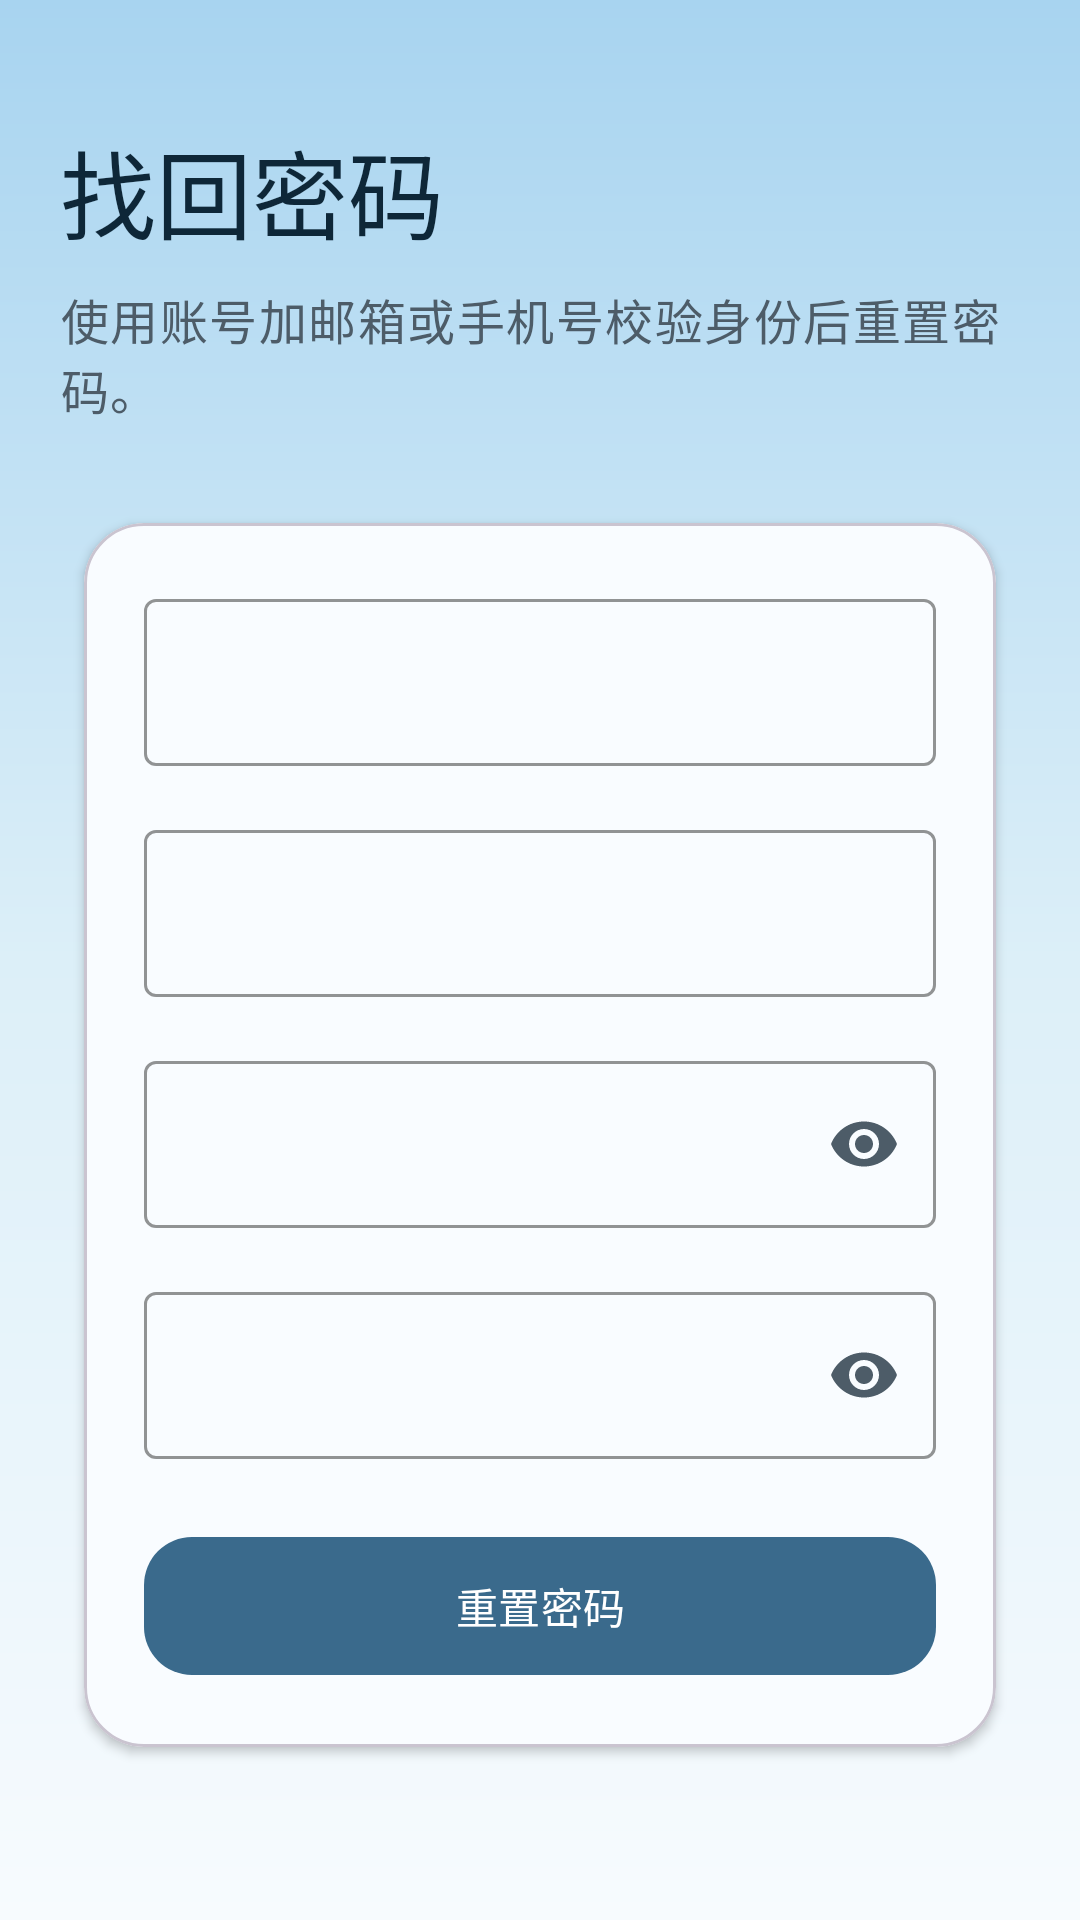

Android layout source for this screen:
<!-- AndroidManifest.xml: application theme Theme.WeatherApp -->
<!-- res/layout/activity_reset_password.xml -->
<?xml version="1.0" encoding="utf-8"?>
<LinearLayout xmlns:android="http://schemas.android.com/apk/res/android"
    xmlns:app="http://schemas.android.com/apk/res-auto"
    android:id="@+id/root_container"
    android:layout_width="match_parent"
    android:layout_height="match_parent"
    android:background="@drawable/bg_auth_gradient"
    android:orientation="vertical"
    android:paddingStart="20dp"
    android:paddingTop="40dp"
    android:paddingEnd="20dp"
    android:paddingBottom="24dp">

    <TextView
        android:layout_width="wrap_content"
        android:layout_height="wrap_content"
        android:text="@string/auth_reset_headline"
        android:textAppearance="@style/TextAppearance.Material3.HeadlineLarge"
        android:textColor="@color/md_theme_onPrimaryContainer" />

    <TextView
        android:layout_width="wrap_content"
        android:layout_height="wrap_content"
        android:layout_marginTop="8dp"
        android:text="@string/auth_reset_subtitle"
        android:textAppearance="@style/TextAppearance.Material3.BodyLarge"
        android:textColor="@color/md_theme_onSurfaceVariant" />

    <com.google.android.material.card.MaterialCardView
        android:layout_width="match_parent"
        android:layout_height="wrap_content"
        android:layout_marginTop="24dp"
        app:cardBackgroundColor="@color/auth_card_surface"
        app:cardCornerRadius="20dp"
        app:cardElevation="2dp"
        app:cardUseCompatPadding="true">

        <LinearLayout
            android:layout_width="match_parent"
            android:layout_height="wrap_content"
            android:orientation="vertical"
            android:padding="20dp">

            <com.google.android.material.textfield.TextInputLayout
                android:id="@+id/layout_account"
                style="@style/Widget.Material3.TextInputLayout.OutlinedBox"
                android:layout_width="match_parent"
                android:layout_height="wrap_content"
                app:boxStrokeColor="@color/auth_highlight">

                <com.google.android.material.textfield.TextInputEditText
                    android:id="@+id/input_account"
                    android:layout_width="match_parent"
                    android:layout_height="wrap_content"
                    android:imeOptions="actionNext"
                    android:inputType="textPersonName"
                    android:maxLines="1" />
            </com.google.android.material.textfield.TextInputLayout>

            <com.google.android.material.textfield.TextInputLayout
                android:id="@+id/layout_identity"
                style="@style/Widget.Material3.TextInputLayout.OutlinedBox"
                android:layout_width="match_parent"
                android:layout_height="wrap_content"
                android:layout_marginTop="16dp"
                app:boxStrokeColor="@color/auth_highlight">

                <com.google.android.material.textfield.TextInputEditText
                    android:id="@+id/input_identity"
                    android:layout_width="match_parent"
                    android:layout_height="wrap_content"
                    android:imeOptions="actionNext"
                    android:inputType="textEmailAddress"
                    android:maxLines="1" />
            </com.google.android.material.textfield.TextInputLayout>

            <com.google.android.material.textfield.TextInputLayout
                android:id="@+id/layout_password"
                style="@style/Widget.Material3.TextInputLayout.OutlinedBox"
                android:layout_width="match_parent"
                android:layout_height="wrap_content"
                android:layout_marginTop="16dp"
                app:boxStrokeColor="@color/auth_highlight"
                app:endIconMode="password_toggle">

                <com.google.android.material.textfield.TextInputEditText
                    android:id="@+id/input_password"
                    android:layout_width="match_parent"
                    android:layout_height="wrap_content"
                    android:imeOptions="actionNext"
                    android:inputType="textPassword"
                    android:maxLines="1" />
            </com.google.android.material.textfield.TextInputLayout>

            <com.google.android.material.textfield.TextInputLayout
                android:id="@+id/layout_confirm_password"
                style="@style/Widget.Material3.TextInputLayout.OutlinedBox"
                android:layout_width="match_parent"
                android:layout_height="wrap_content"
                android:layout_marginTop="16dp"
                app:boxStrokeColor="@color/auth_highlight"
                app:endIconMode="password_toggle">

                <com.google.android.material.textfield.TextInputEditText
                    android:id="@+id/input_confirm_password"
                    android:layout_width="match_parent"
                    android:layout_height="wrap_content"
                    android:imeOptions="actionDone"
                    android:inputType="textPassword"
                    android:maxLines="1" />
            </com.google.android.material.textfield.TextInputLayout>

            <com.google.android.material.button.MaterialButton
                android:id="@+id/button_reset_password"
                android:layout_width="match_parent"
                android:layout_height="wrap_content"
                android:layout_marginTop="22dp"
                android:minHeight="54dp"
                android:text="@string/action_reset_password"
                app:cornerRadius="16dp" />
        </LinearLayout>
    </com.google.android.material.card.MaterialCardView>

    <com.google.android.material.button.MaterialButton
        android:id="@+id/button_back_to_login"
        style="@style/Widget.Material3.Button.TextButton"
        android:layout_width="wrap_content"
        android:layout_height="wrap_content"
        android:layout_gravity="center_horizontal"
        android:layout_marginTop="10dp"
        android:text="@string/action_have_account_login" />
</LinearLayout>
<!-- resources referenced by this layout -->
<resources>
  <color name="auth_card_surface">#F9FCFF</color>
  <color name="auth_highlight">#5F9BC2</color>
  <color name="md_theme_onPrimaryContainer">#0E2738</color>
  <color name="md_theme_onSurfaceVariant">#4D5C68</color>
  <!-- drawable bg_auth_gradient (drawable) -->
  <?xml version="1.0" encoding="utf-8"?>
  <shape xmlns:android="http://schemas.android.com/apk/res/android">
      <gradient
          android:angle="270"
          android:centerColor="@color/auth_bg_center"
          android:endColor="@color/auth_bg_end"
          android:startColor="@color/auth_bg_start" />
  </shape>
  <string name="action_have_account_login">返回登录</string>
  <string name="action_reset_password">重置密码</string>
  <string name="auth_reset_headline">找回密码</string>
  <string name="auth_reset_subtitle">使用账号加邮箱或手机号校验身份后重置密码。</string>
  <style name="Theme.WeatherApp" parent="Base.Theme.WeatherApp" />
  <color name="auth_bg_center">#DCEFF8</color>
  <color name="auth_bg_end">#F7FBFE</color>
  <color name="auth_bg_start">#A8D4F0</color>
  <style name="Base.Theme.WeatherApp" parent="Theme.Material3.DayNight.NoActionBar">
          <item name="colorPrimary">@color/md_theme_primary</item>
          <item name="colorOnPrimary">@color/md_theme_onPrimary</item>
          <item name="colorPrimaryContainer">@color/md_theme_primaryContainer</item>
          <item name="colorOnPrimaryContainer">@color/md_theme_onPrimaryContainer</item>
          <item name="colorSecondary">@color/md_theme_secondary</item>
          <item name="colorOnSecondary">@color/md_theme_onSecondary</item>
          <item name="colorSecondaryContainer">@color/md_theme_secondaryContainer</item>
          <item name="colorOnSecondaryContainer">@color/md_theme_onSecondaryContainer</item>
          <item name="colorSurface">@color/md_theme_surface</item>
          <item name="colorOnSurface">@color/md_theme_onSurface</item>
          <item name="colorSurfaceVariant">@color/md_theme_surfaceVariant</item>
          <item name="colorOnSurfaceVariant">@color/md_theme_onSurfaceVariant</item>
          <item name="colorOutline">@color/md_theme_outline</item>
          <item name="android:statusBarColor">@android:color/transparent</item>
          <item name="android:navigationBarColor">@android:color/transparent</item>
          <item name="shapeAppearanceSmallComponent">@style/ShapeAppearance.WeatherApp.Small</item>
          <item name="shapeAppearanceMediumComponent">@style/ShapeAppearance.WeatherApp.Medium</item>
          <item name="shapeAppearanceLargeComponent">@style/ShapeAppearance.WeatherApp.Large</item>
      </style>
  <color name="md_theme_primary">#3A6A8C</color>
  <color name="md_theme_onPrimary">#FFFFFF</color>
  <color name="md_theme_primaryContainer">#D0E4F3</color>
  <color name="md_theme_secondary">#6A8CA6</color>
  <color name="md_theme_onSecondary">#FFFFFF</color>
  <color name="md_theme_secondaryContainer">#DCEAF5</color>
  <color name="md_theme_onSecondaryContainer">#162733</color>
  <color name="md_theme_surface">#F7FAFD</color>
  <color name="md_theme_onSurface">#18232D</color>
  <color name="md_theme_surfaceVariant">#E6EEF4</color>
  <color name="md_theme_outline">#7A8A96</color>
  <style name="ShapeAppearance.WeatherApp.Small" parent="ShapeAppearance.Material3.Corner.Medium">
          <item name="cornerSize">12dp</item>
      </style>
  <style name="ShapeAppearance.WeatherApp.Medium" parent="ShapeAppearance.Material3.Corner.Large">
          <item name="cornerSize">16dp</item>
      </style>
  <style name="ShapeAppearance.WeatherApp.Large" parent="ShapeAppearance.Material3.Corner.ExtraLarge">
          <item name="cornerSize">24dp</item>
      </style>
</resources>
